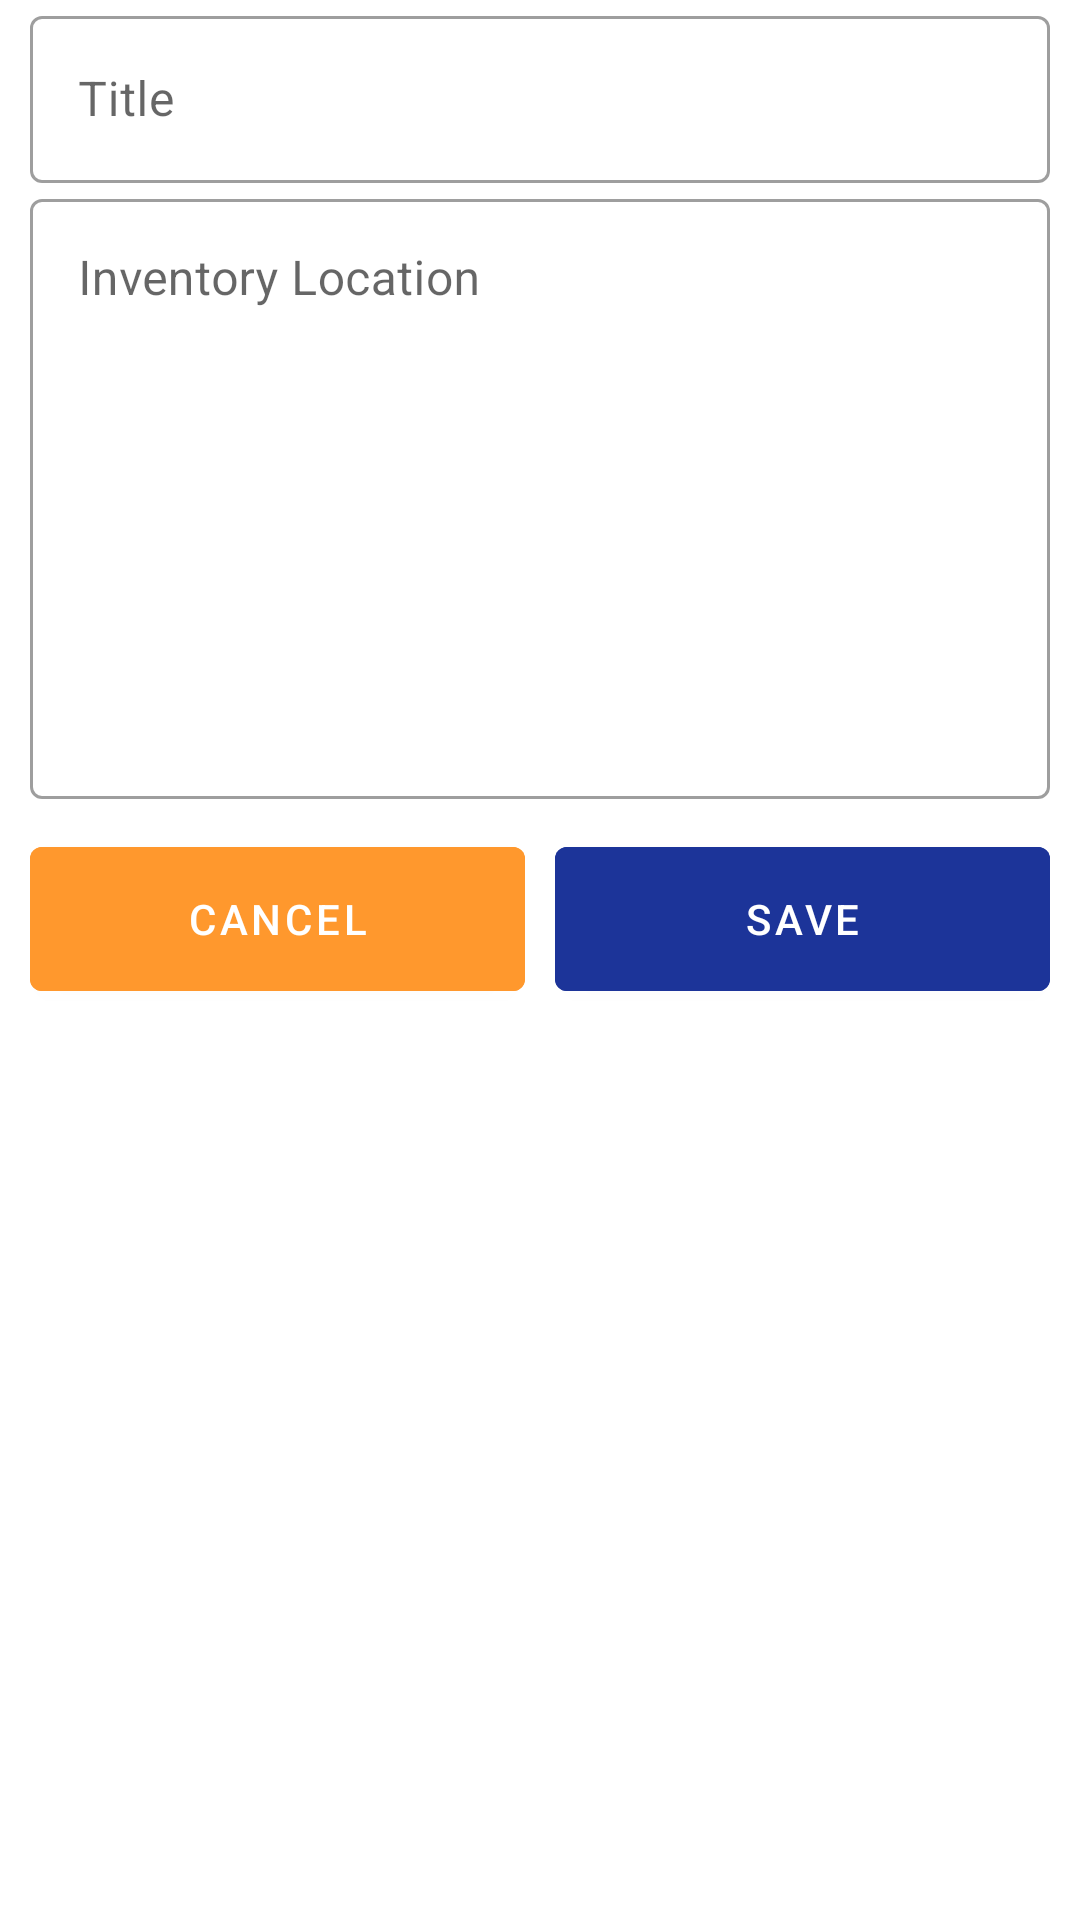

Produce the Android XML layout that renders to this screen, including the resource entries it uses.
<!-- AndroidManifest.xml: application theme Theme.POS -->
<!-- res/layout/custom_form_create_inventory.xml -->
<?xml version="1.0" encoding="utf-8"?>
<LinearLayout xmlns:android="http://schemas.android.com/apk/res/android"
    android:id="@+id/layout_add_inventory"
    android:layout_width="match_parent"
    android:layout_height="match_parent"
    android:orientation="vertical">


    <com.google.android.material.textfield.TextInputLayout
        style="@style/Widget.MaterialComponents.TextInputLayout.OutlinedBox"
        android:layout_width="match_parent"
        android:layout_height="wrap_content"
        android:layout_marginStart="10dp"
        android:layout_marginEnd="10dp">

        <com.google.android.material.textfield.TextInputEditText
            android:id="@+id/inventoryName"
            android:layout_width="match_parent"
            android:layout_height="wrap_content"
            android:hint="@string/inventory_title" />

    </com.google.android.material.textfield.TextInputLayout>

    <com.google.android.material.textfield.TextInputLayout
        style="@style/Widget.MaterialComponents.TextInputLayout.OutlinedBox"
        android:layout_width="match_parent"
        android:layout_height="wrap_content"
        android:layout_marginStart="10dp"
        android:layout_marginEnd="10dp">

        <com.google.android.material.textfield.TextInputEditText
            android:id="@+id/inventoryLocation"
            android:layout_width="match_parent"
            android:layout_height="200dp"
            android:gravity="top"
            android:hint="@string/inventory_location" />

    </com.google.android.material.textfield.TextInputLayout>

    <LinearLayout
        android:layout_width="match_parent"
        android:layout_height="wrap_content"
        android:gravity="center"
        android:padding="10dp">

        <com.google.android.material.button.MaterialButton
            android:id="@+id/btnCancelInventory"
            android:layout_width="0dp"
            android:layout_height="60dp"
            android:layout_marginEnd="5dp"
            android:layout_weight="1"
            android:backgroundTint="@color/Deep_Saffron"
            android:text="@string/cancel" />

        <com.google.android.material.button.MaterialButton
            android:id="@+id/btnDeleteInventory"
            android:layout_width="0dp"
            android:layout_height="60dp"
            android:layout_marginStart="5dp"
            android:layout_marginEnd="5dp"
            android:layout_weight="1"
            android:backgroundTint="@color/Coral_Red"
            android:text="@string/delete"
            android:visibility="gone" />

        <com.google.android.material.button.MaterialButton
            android:id="@+id/btnUpdateInventory"
            android:layout_width="0dp"
            android:layout_height="60dp"
            android:layout_marginStart="5dp"
            android:layout_marginEnd="5dp"
            android:layout_weight="1"
            android:backgroundTint="@color/Lime_Green"
            android:text="@string/update"
            android:visibility="gone" />


        <com.google.android.material.button.MaterialButton
            android:id="@+id/btnSaveInventory"
            android:layout_width="0dp"
            android:layout_height="60dp"
            android:layout_marginStart="5dp"
            android:layout_weight="1"
            android:backgroundTint="@color/Egyptian_Blue"
            android:text="@string/save" />
    </LinearLayout>
</LinearLayout>
<!-- resources referenced by this layout -->
<resources>
  <color name="Coral_Red">#FF3939</color>
  <color name="Deep_Saffron">#FF982D</color>
  <color name="Egyptian_Blue">#1C3499</color>
  <color name="Lime_Green">#46C940</color>
  <string name="cancel">Cancel</string>
  <string name="delete">Delete</string>
  <string name="inventory_location">Inventory Location</string>
  <string name="inventory_title">Title</string>
  <string name="save">Save</string>
  <string name="update">Update</string>
  <style name="Theme.POS" parent="Theme.MaterialComponents.Light.NoActionBar">
          
          <item name="colorPrimary">@color/purple_500</item>
          <item name="colorPrimaryVariant">@color/purple_700</item>
          <item name="colorOnPrimary">@color/white</item>
          
          <item name="colorSecondary">@color/teal_200</item>
          <item name="colorSecondaryVariant">@color/teal_700</item>
          <item name="colorOnSecondary">@color/black</item>
          
          <item name="android:statusBarColor">@color/black</item>
          
      </style>
  <color name="purple_500">#FF6200EE</color>
  <color name="purple_700">#FF3700B3</color>
  <color name="white">#FFFFFFFF</color>
  <color name="teal_200">#FF03DAC5</color>
  <color name="teal_700">#FF018786</color>
  <color name="black">#FF000000</color>
</resources>
